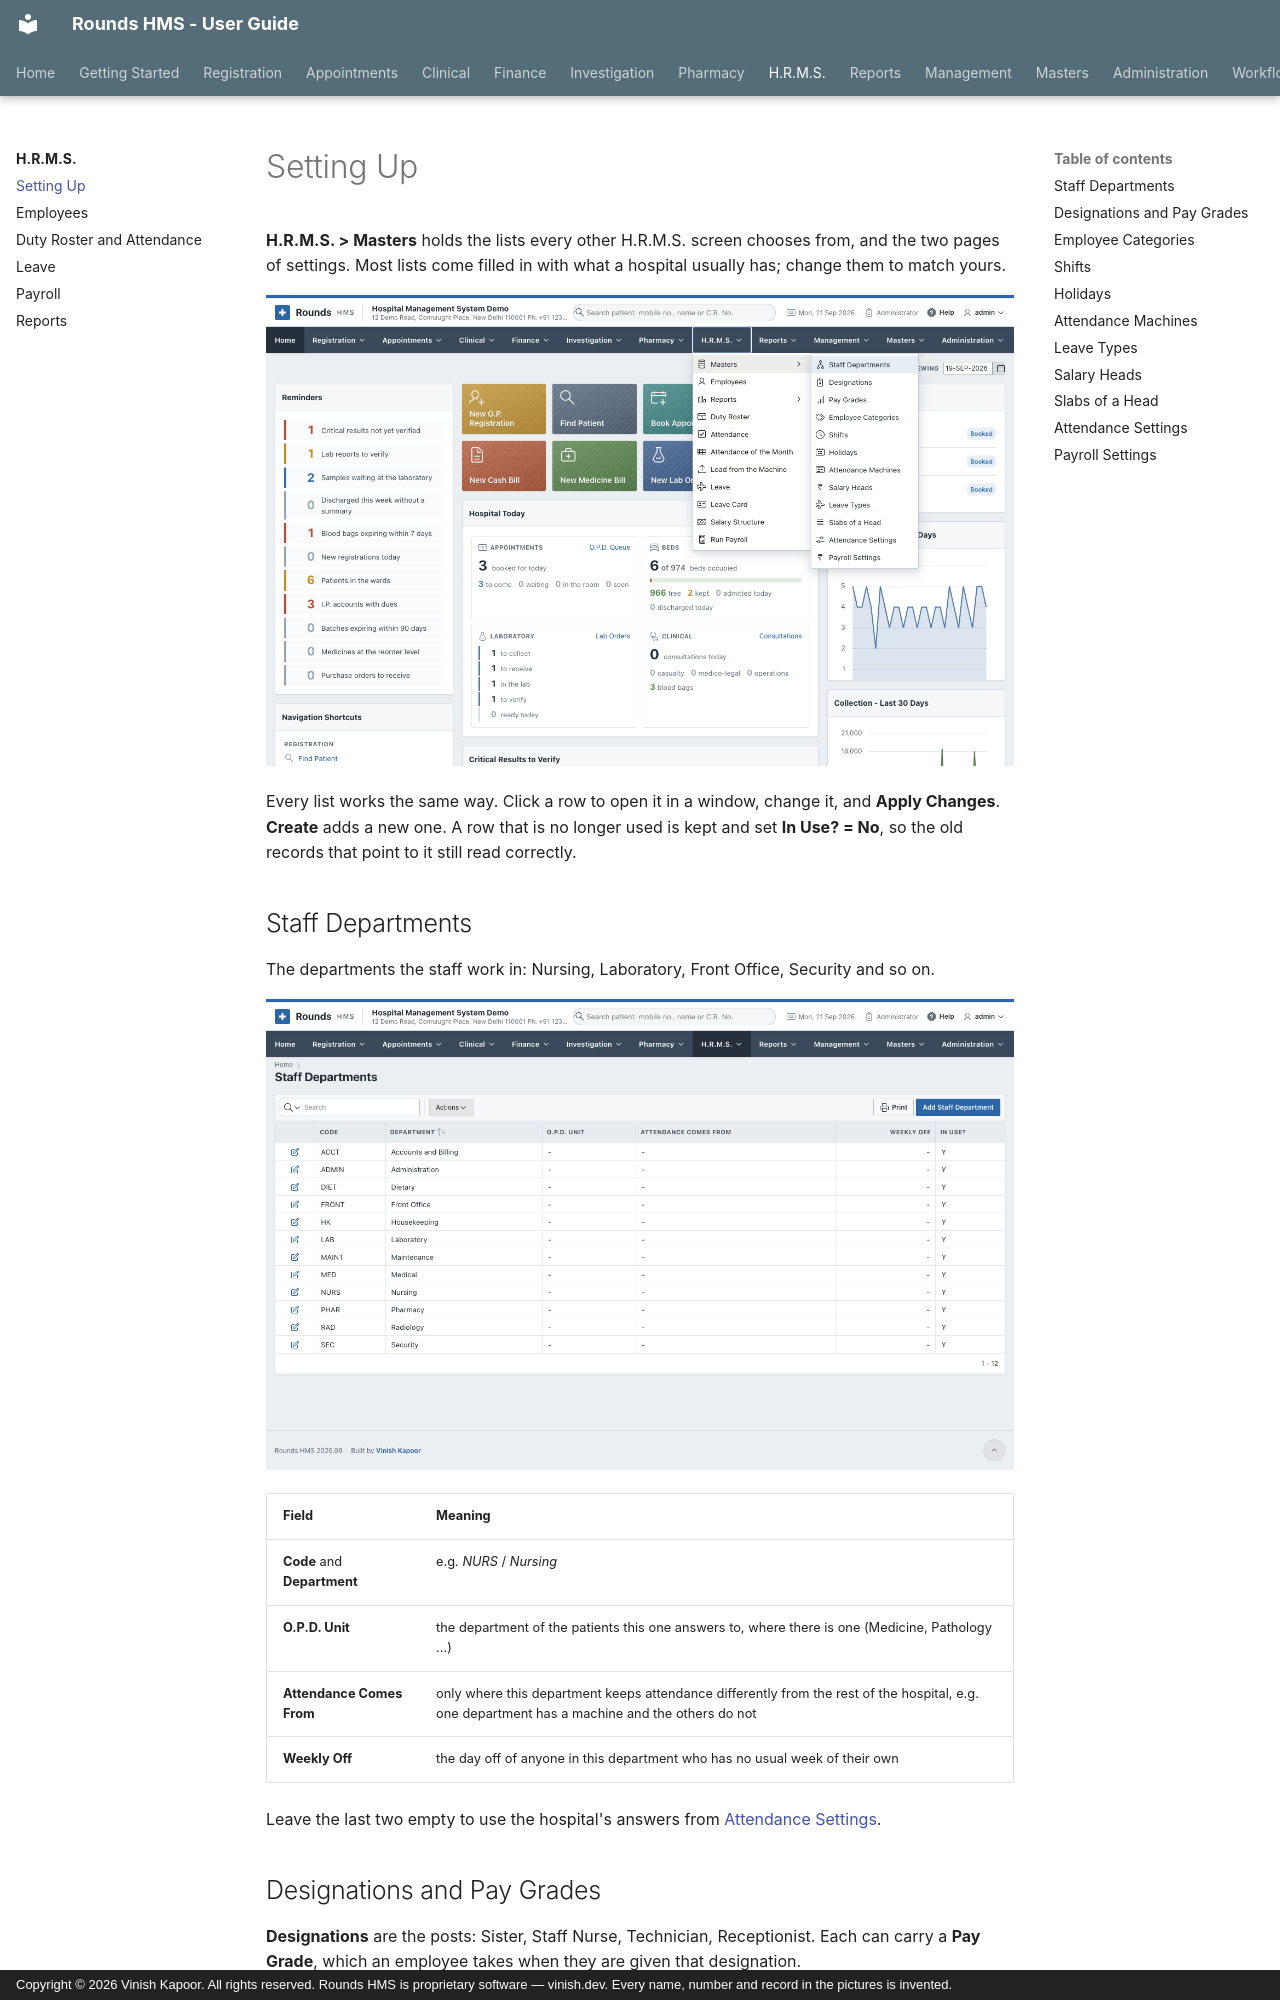

repository: devvinish/rounds-docs · page: hrms/setup/index.html · generator: mkdocs · copyright: Copyright © 2026 Vinish Kapoor. All rights reserved. Rounds HMS is proprietary software — vinish.dev. Every name, number and record in the pictures is invented.

# Setting Up

**H.R.M.S. > Masters** holds the lists every other H.R.M.S. screen chooses from, and the two pages of
settings. Most lists come filled in with what a hospital usually has; change them to match yours.

![The Masters of H.R.M.S.](../assets/screens/hrms/menu-masters.png)

Every list works the same way. Click a row to open it in a window, change it, and **Apply Changes**.
**Create** adds a new one. A row that is no longer used is kept and set **In Use? = No**, so the old
records that point to it still read correctly.
